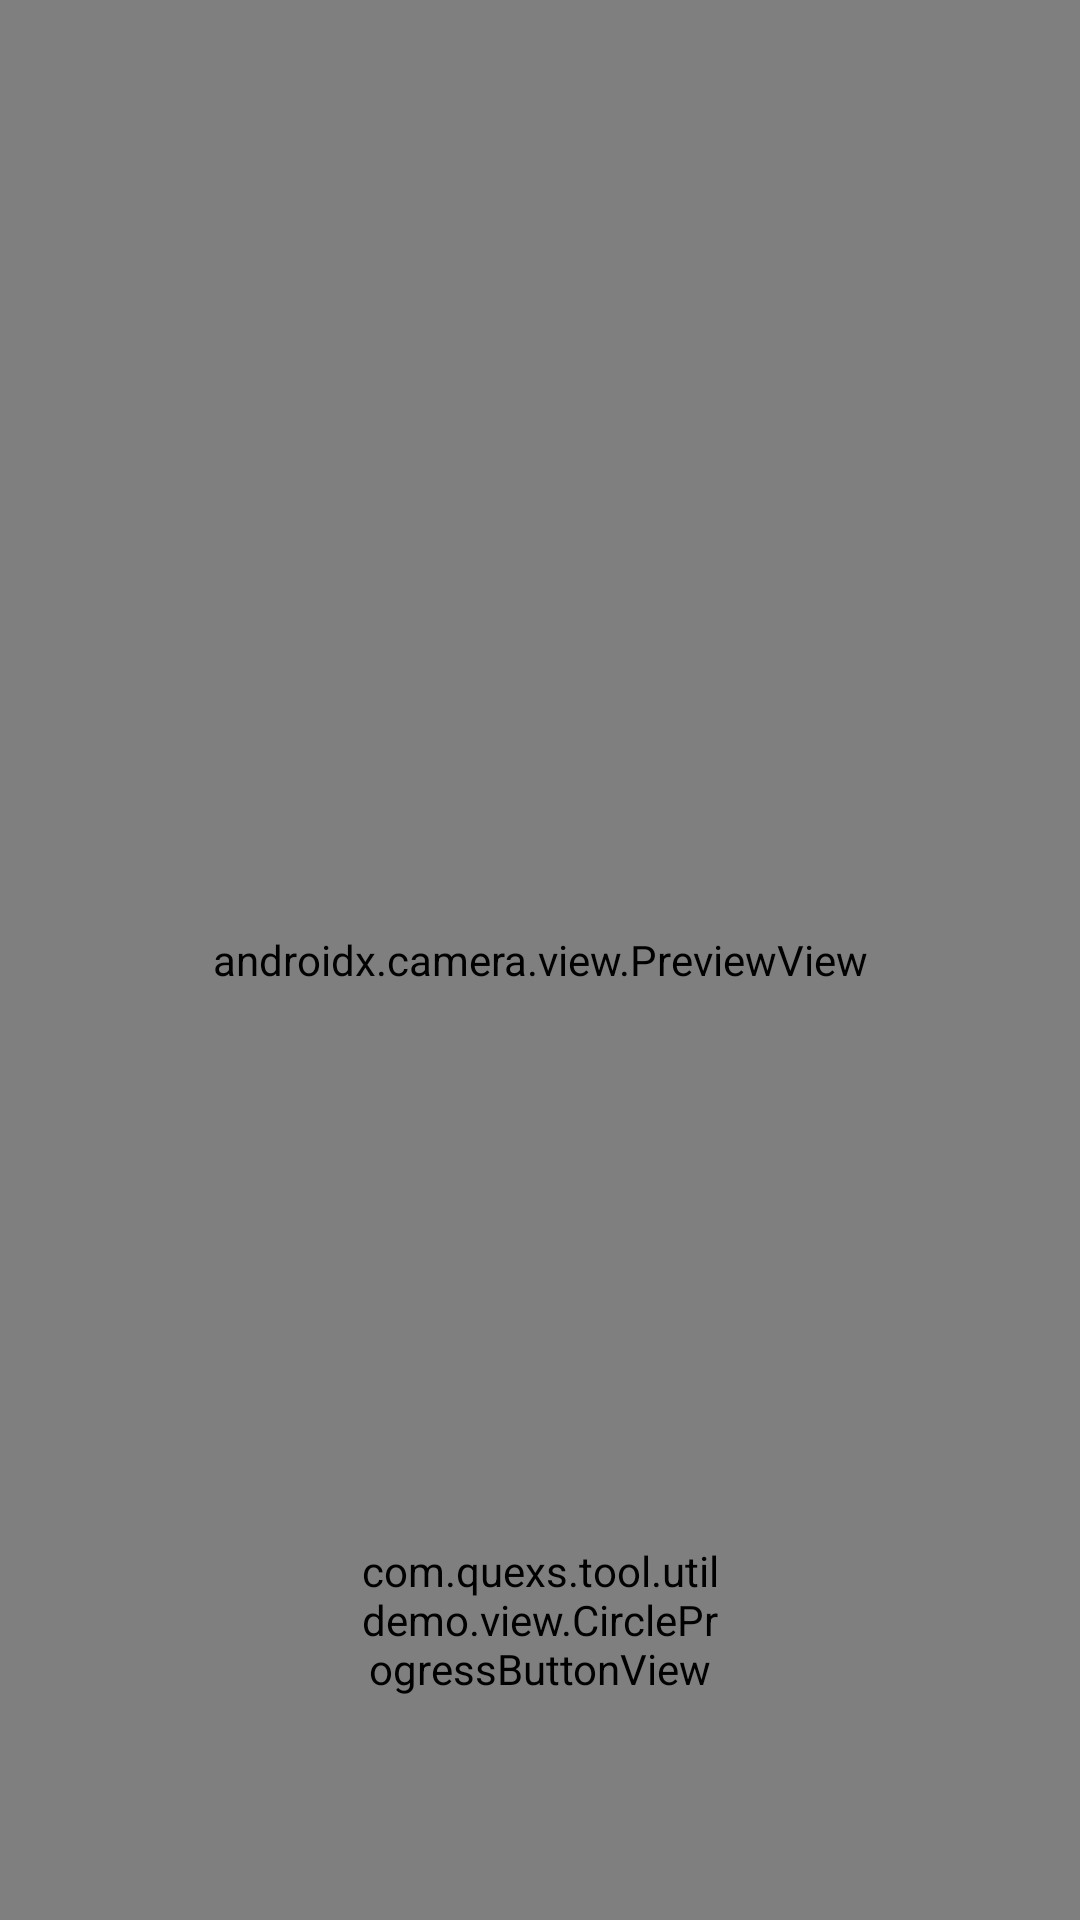

Reconstruct the res/layout file that produces this screen, plus the resources it refers to.
<!-- AndroidManifest.xml: application theme Theme.UtilDemo -->
<!-- res/layout/activity_user_camera.xml -->
<?xml version="1.0" encoding="utf-8"?>
<androidx.constraintlayout.widget.ConstraintLayout xmlns:android="http://schemas.android.com/apk/res/android"
    xmlns:app="http://schemas.android.com/apk/res-auto"
    xmlns:tools="http://schemas.android.com/tools"
    android:layout_width="match_parent"
    android:layout_height="match_parent"
    android:background="@android:color/black"
    tools:context=".UserCameraActivity">

    <androidx.camera.view.PreviewView
        android:id="@+id/view_finder"
        android:layout_width="0dp"
        android:layout_height="0dp"
        app:layout_constraintBottom_toBottomOf="parent"
        app:layout_constraintLeft_toLeftOf="parent"
        app:layout_constraintRight_toRightOf="parent"
        app:layout_constraintTop_toTopOf="parent" />

    <com.quexs.tool.utildemo.view.CircleProgressButtonView
        android:id="@+id/record_view"
        android:layout_width="@dimen/dp_120"
        android:layout_height="@dimen/dp_120"
        android:layout_marginBottom="@dimen/dp_40"
        app:layout_constraintBottom_toBottomOf="parent"
        app:layout_constraintLeft_toLeftOf="parent"
        app:layout_constraintRight_toRightOf="parent" />

    <ImageView
        android:id="@+id/imv_switch_camera"
        android:layout_width="@dimen/dp_40"
        android:layout_height="@dimen/dp_40"
        app:layout_constraintTop_toTopOf="@id/record_view"
        app:layout_constraintBottom_toBottomOf="@id/record_view"
        app:layout_constraintRight_toRightOf="parent"
        app:layout_constraintLeft_toRightOf="@id/record_view"
        android:src="@drawable/ic_switch_camera"/>

    <ImageView
        android:id="@+id/imv_close"
        android:layout_width="@dimen/dp_32"
        android:layout_height="@dimen/dp_32"
        android:src="@drawable/ic_close_write"
        app:layout_constraintLeft_toLeftOf="parent"
        app:layout_constraintTop_toTopOf="parent"
        android:layout_marginStart="@dimen/dp_14"
        android:layout_marginTop="@dimen/dp_10"/>


</androidx.constraintlayout.widget.ConstraintLayout>
<!-- resources referenced by this layout -->
<resources>
  <dimen name="dp_10">10dp</dimen>
  <dimen name="dp_120">120dp</dimen>
  <dimen name="dp_14">14dp</dimen>
  <dimen name="dp_32">32dp</dimen>
  <dimen name="dp_40">40dp</dimen>
  <style name="Theme.UtilDemo" parent="Theme.MaterialComponents.DayNight.DarkActionBar">
          
          <item name="colorPrimary">@color/purple_500</item>
          <item name="colorPrimaryVariant">@color/purple_700</item>
          <item name="colorOnPrimary">@color/white</item>
          
          <item name="colorSecondary">@color/teal_200</item>
          <item name="colorSecondaryVariant">@color/teal_700</item>
          <item name="colorOnSecondary">@color/black</item>
          
          <item name="android:statusBarColor" tools:targetApi="21">?attr/colorPrimaryVariant</item>
          
      </style>
  <!-- not gathered from this repository: default colours our renderer supplied (Android Studio template values) -->
  <color name="purple_500">#FF6200EE</color>
  <color name="purple_700">#FF3700B3</color>
  <color name="teal_200">#FF03DAC5</color>
  <color name="teal_700">#FF018786</color>
  <color name="black">#FF000000</color>
  <color name="white">#FFFFFFFF</color>
</resources>
